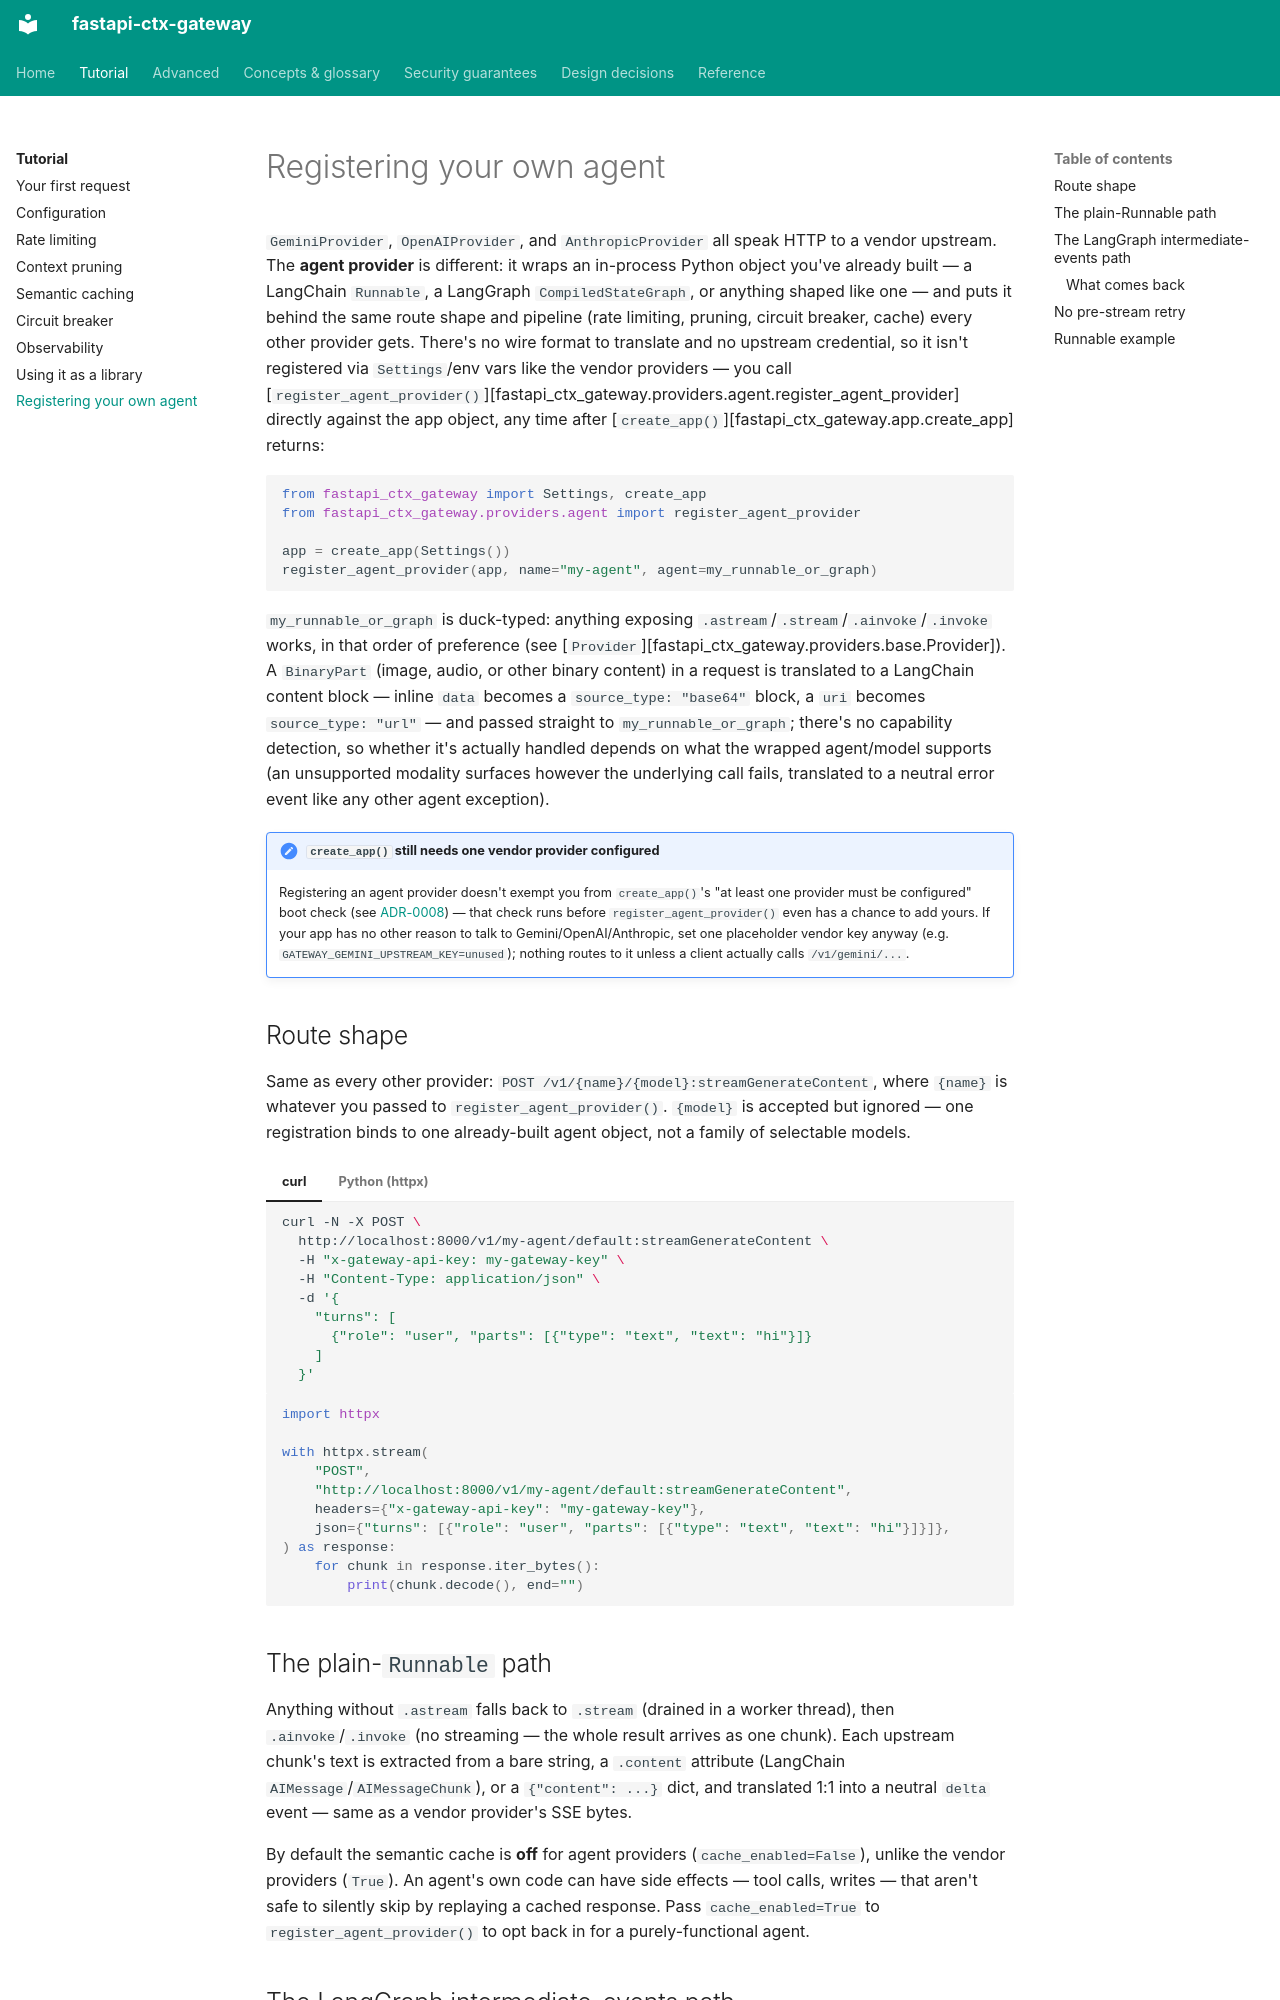

repository: nimrodo/fastapi-ctx-gateway · page: tutorial/agent-provider/index.html · generator: mkdocs

# Registering your own agent

`GeminiProvider`, `OpenAIProvider`, and `AnthropicProvider` all speak HTTP to a vendor upstream. The **agent provider** is different: it wraps an in-process Python object you've already built — a LangChain `Runnable`, a LangGraph `CompiledStateGraph`, or anything shaped like one — and puts it behind the same route shape and pipeline (rate limiting, pruning, circuit breaker, cache) every other provider gets. There's no wire format to translate and no upstream credential, so it isn't registered via `Settings`/env vars like the vendor providers — you call [`register_agent_provider()`][fastapi_ctx_gateway.providers.agent.register_agent_provider] directly against the app object, any time after [`create_app()`][fastapi_ctx_gateway.app.create_app] returns:

<!-- pytest-ruff-markdown: skip -->
```python
from fastapi_ctx_gateway import Settings, create_app
from fastapi_ctx_gateway.providers.agent import register_agent_provider

app = create_app(Settings())
register_agent_provider(app, name="my-agent", agent=my_runnable_or_graph)
```

`my_runnable_or_graph` is duck-typed: anything exposing `.astream`/`.stream`/`.ainvoke`/`.invoke` works, in that order of preference (see [`Provider`][fastapi_ctx_gateway.providers.base.Provider]). A `BinaryPart` (image, audio, or other binary content) in a request is translated to a LangChain content block — inline `data` becomes a `source_type: "base64"` block, a `uri` becomes `source_type: "url"` — and passed straight to `my_runnable_or_graph`; there's no capability detection, so whether it's actually handled depends on what the wrapped agent/model supports (an unsupported modality surfaces however the underlying call fails, translated to a neutral error event like any other agent exception).

!!! note "`create_app()` still needs one vendor provider configured"
    Registering an agent provider doesn't exempt you from `create_app()`'s "at least one provider must be configured" boot check (see [ADR-0008](../adr/0008-providers-are-opt-in-extras.md)) — that check runs before `register_agent_provider()` even has a chance to add yours. If your app has no other reason to talk to Gemini/OpenAI/Anthropic, set one placeholder vendor key anyway (e.g. `GATEWAY_GEMINI_UPSTREAM_KEY=unused`); nothing routes to it unless a client actually calls `/v1/gemini/...`.

## Route shape

Same as every other provider: `POST /v1/{name}/{model}:streamGenerateContent`, where `{name}` is whatever you passed to `register_agent_provider()`. `{model}` is accepted but ignored — one registration binds to one already-built agent object, not a family of selectable models.

=== "curl"

    ```bash
    curl -N -X POST \
      http://localhost:8000/v1/my-agent/default:streamGenerateContent \
      -H "x-gateway-api-key: my-gateway-key" \
      -H "Content-Type: application/json" \
      -d '{
        "turns": [
          {"role": "user", "parts": [{"type": "text", "text": "hi"}]}
        ]
      }'
    ```

=== "Python (httpx)"

    ```python
    import httpx

    with httpx.stream(
        "POST",
        "http://localhost:8000/v1/my-agent/default:streamGenerateContent",
        headers={"x-gateway-api-key": "my-gateway-key"},
        json={"turns": [{"role": "user", "parts": [{"type": "text", "text": "hi"}]}]},
    ) as response:
        for chunk in response.iter_bytes():
            print(chunk.decode(), end="")
    ```
